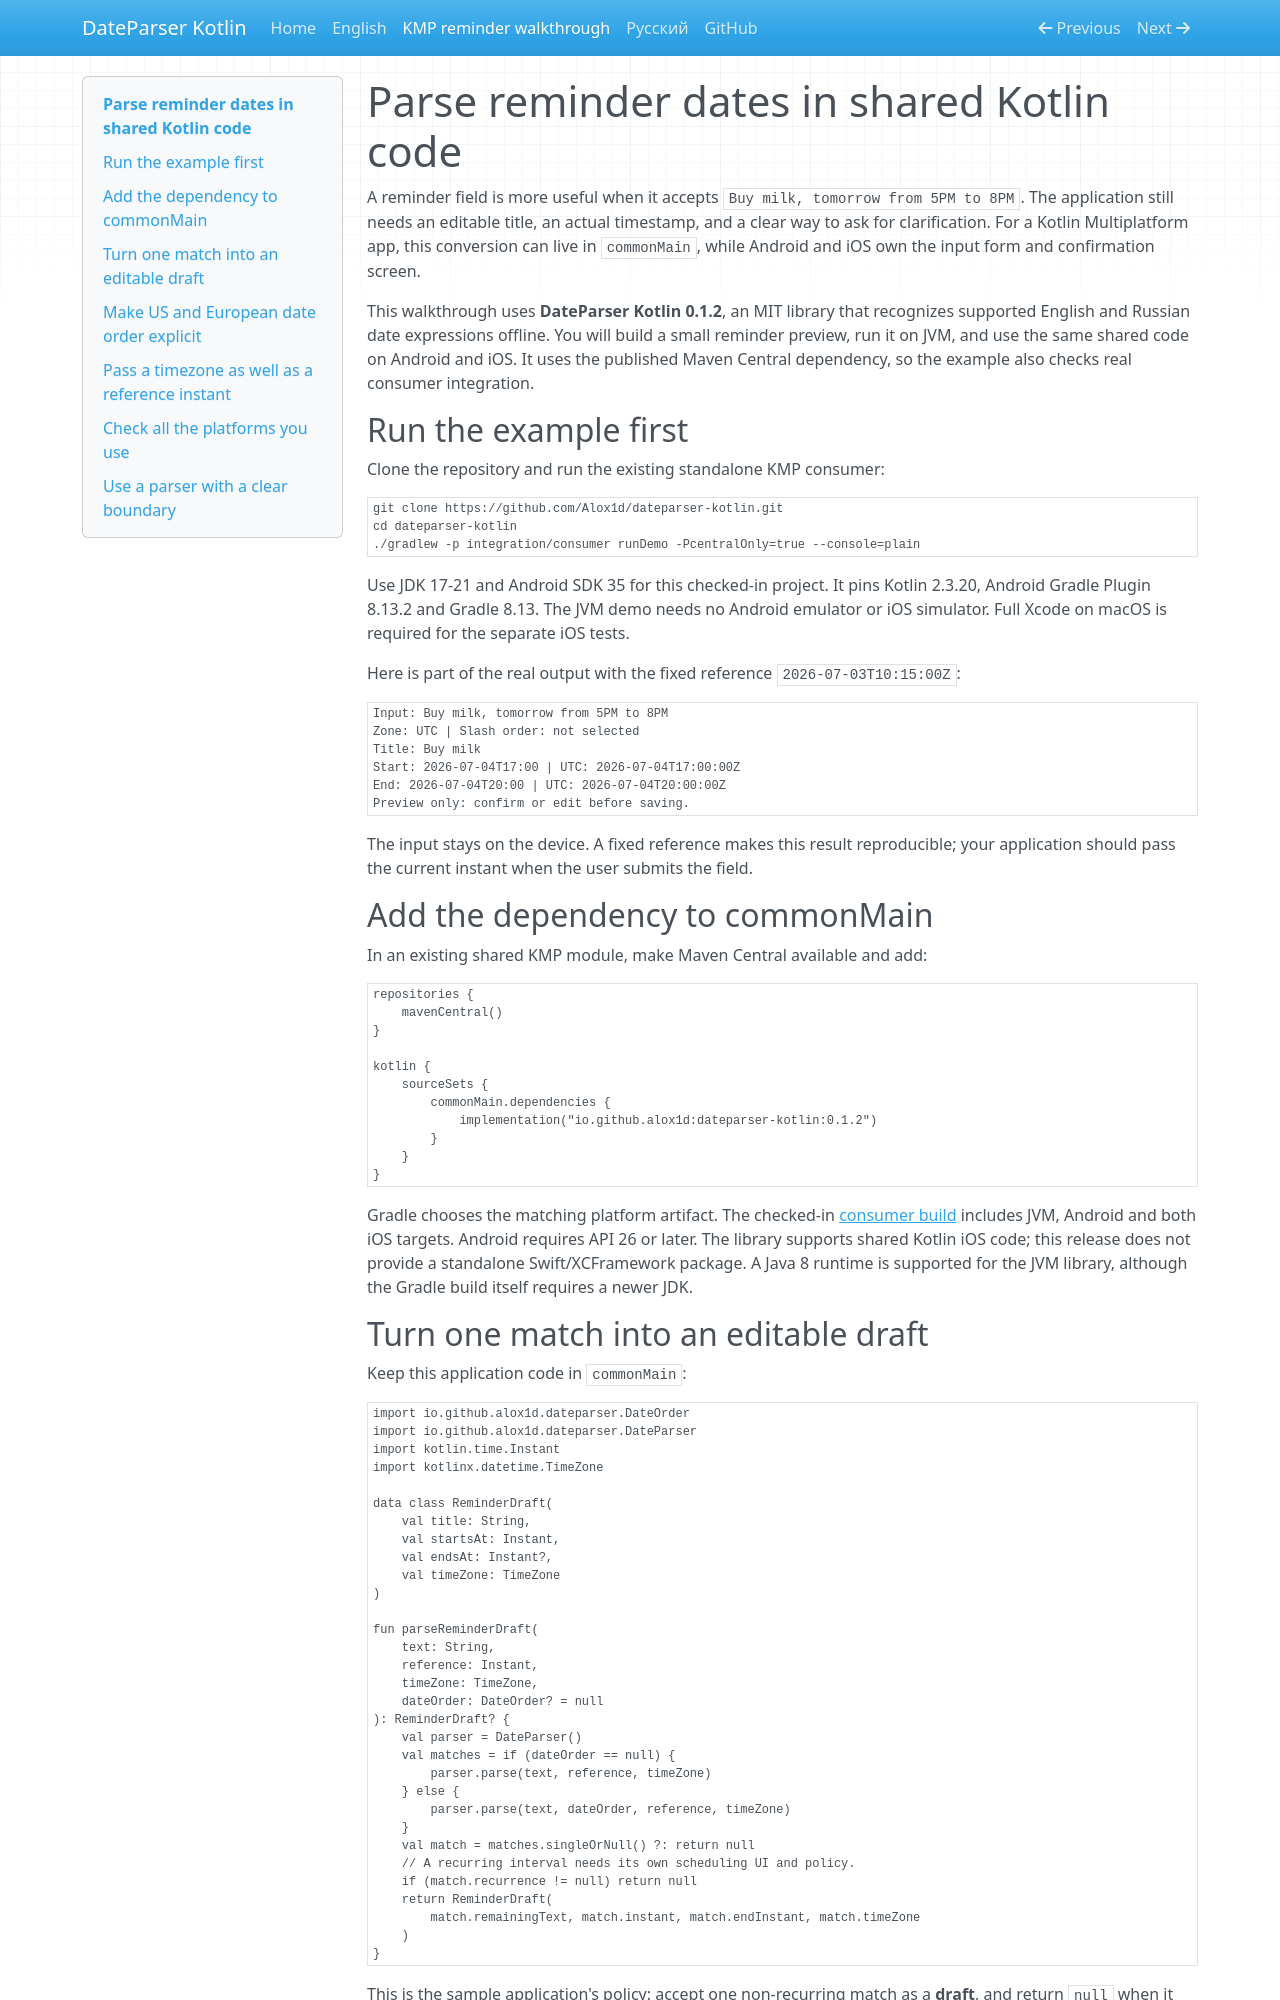

repository: Alox1d/dateparser · page: en/kmp-reminder-demo/index.html · generator: mkdocs

---
title: Parse reminder dates in Kotlin Multiplatform - an offline KMP walkthrough
description: Build a shared reminder preview with DateParser Kotlin 0.1.2 from Maven Central. Handle US and European date order, timezones and unsupported input.
---

# Parse reminder dates in shared Kotlin code

A reminder field is more useful when it accepts `Buy milk, tomorrow from 5PM to 8PM`. The application still needs an editable title, an actual timestamp, and a clear way to ask for clarification. For a Kotlin Multiplatform app, this conversion can live in `commonMain`, while Android and iOS own the input form and confirmation screen.

This walkthrough uses **DateParser Kotlin 0.1.2**, an MIT library that recognizes supported English and Russian date expressions offline. You will build a small reminder preview, run it on JVM, and use the same shared code on Android and iOS. It uses the published Maven Central dependency, so the example also checks real consumer integration.

## Run the example first

Clone the repository and run the existing standalone KMP consumer:

```sh
git clone https://github.com/Alox1d/dateparser-kotlin.git
cd dateparser-kotlin
./gradlew -p integration/consumer runDemo -PcentralOnly=true --console=plain
```

Use JDK 17-21 and Android SDK 35 for this checked-in project. It pins Kotlin 2.3.20, Android Gradle Plugin 8.13.2 and Gradle 8.13. The JVM demo needs no Android emulator or iOS simulator. Full Xcode on macOS is required for the separate iOS tests.

Here is part of the real output with the fixed reference `2026-07-03T10:15:00Z`:

```text
Input: Buy milk, tomorrow from 5PM to 8PM
Zone: UTC | Slash order: not selected
Title: Buy milk
Start: 2026-07-04T17:00 | UTC: 2026-07-04T17:00:00Z
End: 2026-07-04T20:00 | UTC: 2026-07-04T20:00:00Z
Preview only: confirm or edit before saving.
```

The input stays on the device. A fixed reference makes this result reproducible; your application should pass the current instant when the user submits the field.

## Add the dependency to commonMain

In an existing shared KMP module, make Maven Central available and add:

```kotlin
repositories {
    mavenCentral()
}

kotlin {
    sourceSets {
        commonMain.dependencies {
            implementation("io.github.alox1d:dateparser-kotlin:0.1.2")
        }
    }
}
```

Gradle chooses the matching platform artifact. The checked-in [consumer build](https://github.com/Alox1d/dateparser-kotlin/blob/main/integration/consumer/build.gradle.kts) includes JVM, Android and both iOS targets. Android requires API 26 or later. The library supports shared Kotlin iOS code; this release does not provide a standalone Swift/XCFramework package. A Java 8 runtime is supported for the JVM library, although the Gradle build itself requires a newer JDK.
